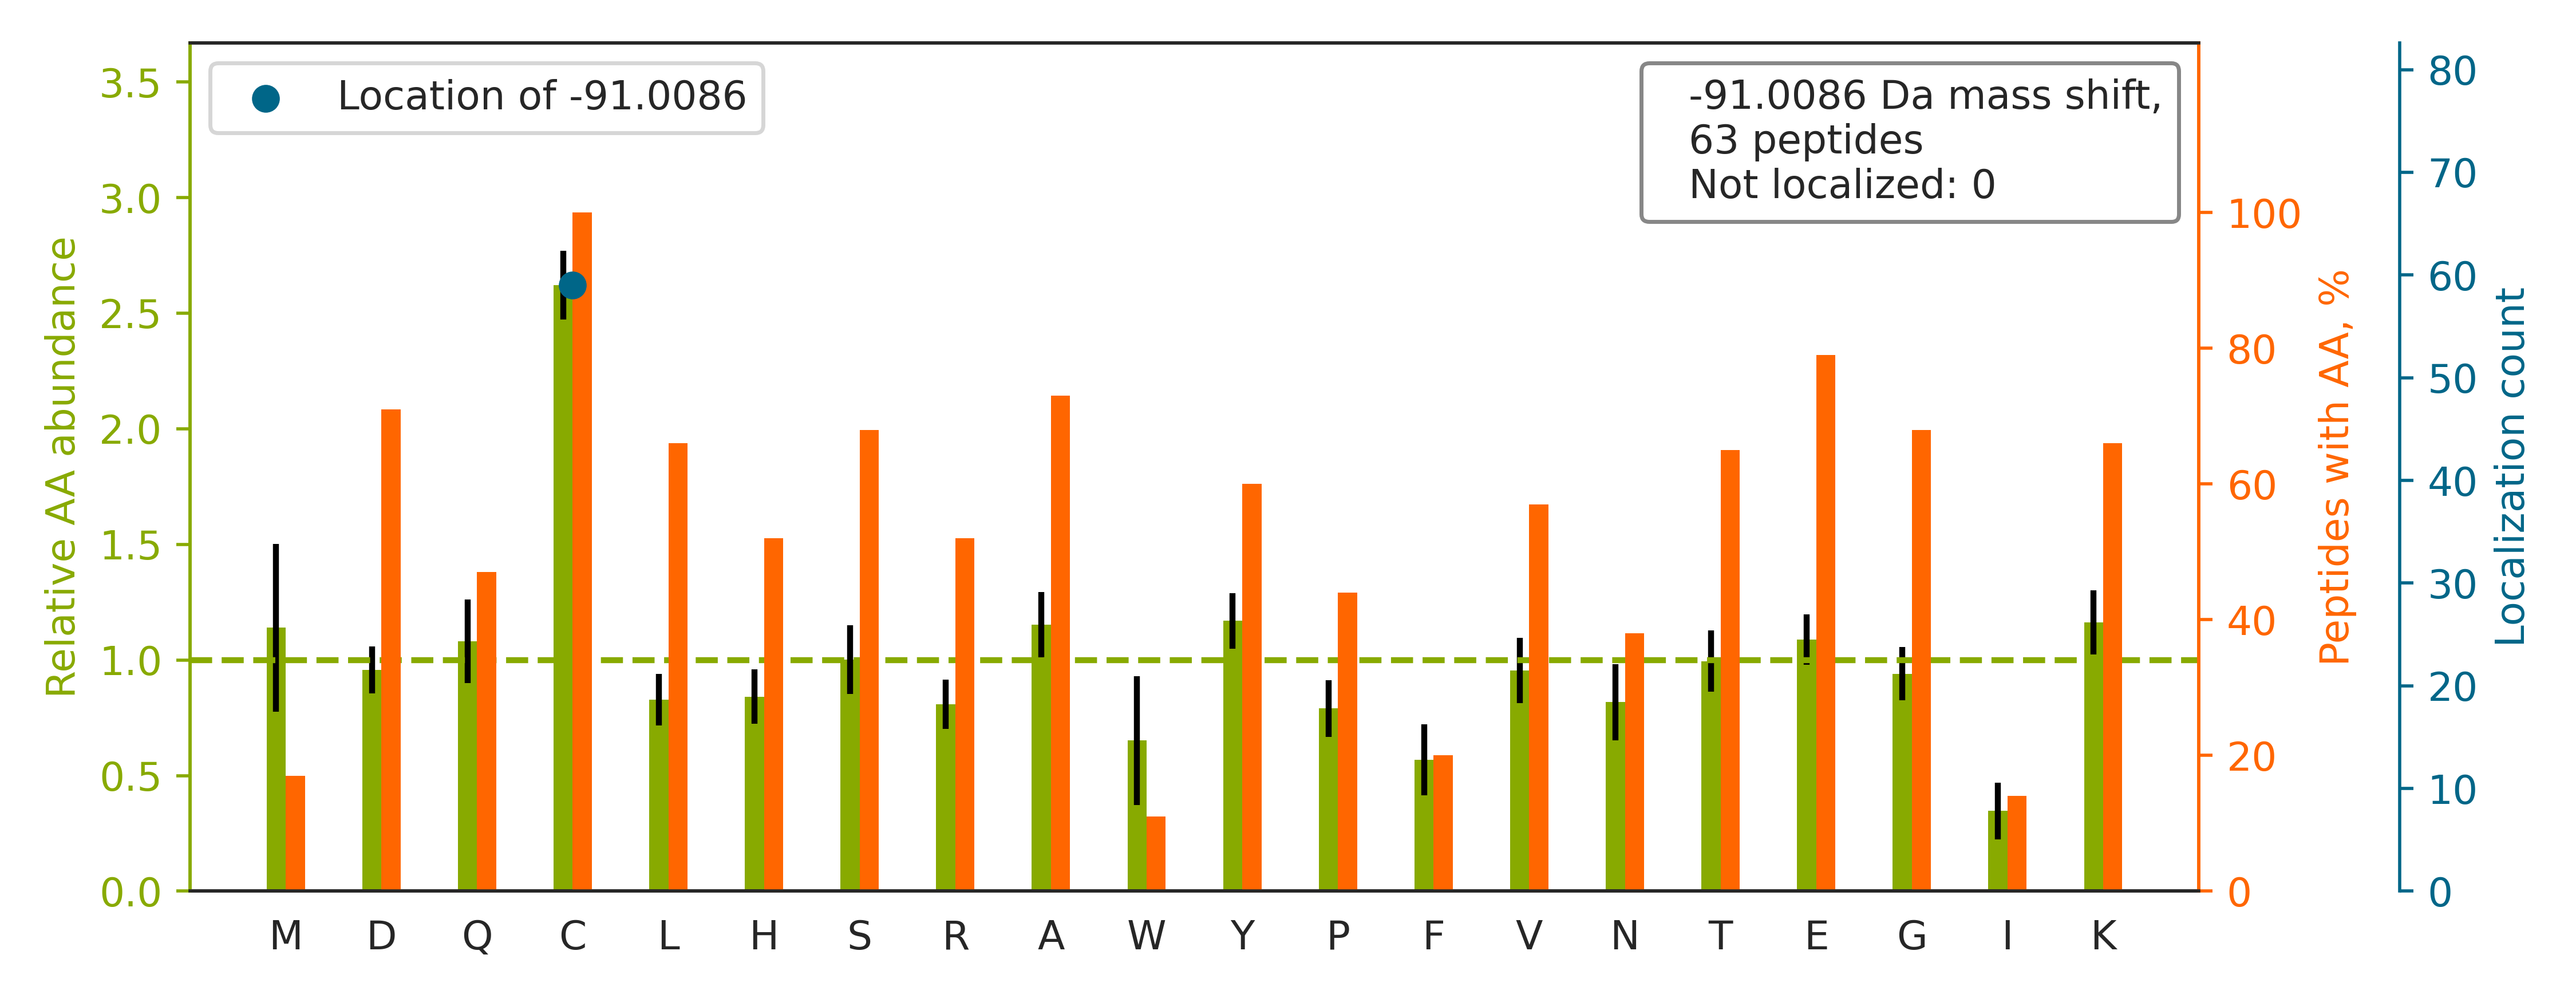

Data behind this chart, as committed beside it:
top isoform	localization score	spectrum
K.VHTECC[-91]HGDLLECADDRADLAK.Y	0.4145	man_10.12510.12510.3
K.KEDSC[-91]QLGYSAGPCMGMTSR.Y	1	man_10.13921.13921.2
R.IQC[-91]AAGYEQSEHNVCQDIDECTAGTHNCR.A	1	man_10.15976.15976.3
R.GDGWHCECSPGSCGPGLDC[-91]VPEGDALVCADPCQ…	0.2789	man_10.20512.20512.3
K.VHTECC[-91]HGDLLECADDR.A	0.5992	man_11.10297.10297.2
R.QHMDSDSSPSSSSTYCNQMMR.R		man_11.11068.11068.2
R.LVRPEVDVMCTAFHDNEETFLKK.Y		man_18.26023.26023.3
K.AC[-91]AHWSGHCCLWDASVQVK.A	1.0	man_20.19750.19750.2
R.YVVVSHTAGSSC[-91]NTPASCQQQAR.N	1.0	man_20.7458.7458.2
K.SRYPVCGSDGTTYPSGC[-91]QLR.A	1	man_20.14046.14046.2
R.KPVDEYKDC[-91]HLAQVPSHTVVAR.S	1.0	man_13.10915.10915.3
R.KAC[-91]AHWSGHCCLWDASVQVK.A	0.9998	man_14.15653.15653.3
K.VYACEVTHQGLSSPVTK.S		man_10.12841.12841.2
K.EDAGEYEC[-91]HASNSQGQASASAK.I	1.0	man_15.3562.3562.2
R.KGVC[-91]EETSGAYEK.T	1.0	man_19.4598.4598.2
R.SC[-91]EDPCAQAPCEQQCEPGGPQGYSCHCR.L	0.9883	man_14.10140.10140.3
R.GHAHDGQALSTDLGVYTC[-91]EASNR.L	1.0	man_10.15654.15654.3
K.EDSC[-91]QLGYSAGPCMGMTSR.Y	1	man_13.17257.17257.2
R.SYSC[-91]QVTHEGSTVEK.T	1.0	man_11.4620.4620.2
R.TDGCQHFCLPGQESYTCSC[-91]AQGYR.L	0.9996	man_14.18358.18358.3
R.RQEC[-91]SIPVCGQDQVTVAMTPR.S	1	man_16.15709.15709.3
K.HKVYAC[-91]EVTHQGLSSPVTK.S	1.0	man_14.10487.10487.3
K.GVC[-91]EETSGAYEKTDTDGK.F	1.0	man_13.6588.6588.2
K.KLQC[-91]VDLHVISNDVCAQVHPQK.V	1	man_18.23945.23945.3
R.DKLAACLEGNC[-91]AEGLGTNYR.G	1	man_18.21221.21221.3
R.WQQGNVFSC[-91]SVMHEALHNHYTQK.S	1.0	man_18.22105.22105.3
K.LKECC[-91]EKPLLEK.S	1.0	man_19.7261.7261.2
R.LSDAGQYLC[-91]QAGDDSNSNKK.N	1.0	man_16.11596.11596.3
K.SLHTLFGDKLC[-91]TVATLR.E	1.0	man_16.21336.21336.3
R.HLC[-91]HCEEGYILER.G	0.9999	man_11.11626.11626.3
R.KPVEEYANC[-91]HLAR.A	1.0	man_20.7372.7372.3
R.RPC[-91]FSALEVDETYVPK.E	1.0	man_20.24538.24538.3
K.TC[-91]VADESAENCDK.S	1	man_12.3705.3705.2
K.EFNAETFTFHADIC[-91]TLSEKER.Q	1.0	man_16.22076.22076.3
K.EFNAETFTFHADICTLSEK.E		man_16.23713.23713.3
K.GKRPYQEGTPC[-91]SQCPSGYHCK.N	0.9966	man_12.3414.3414.3
R.EGSNSLICSC[-91]DYDGGSVHISK.H	0.9999	man_18.18597.18597.3
R.EYC[-91]GVPGDGDEELLR.F	1.0	man_12.20549.20549.2
R.CKPVNTFVHEPLVDVQNVC[-91]FQEK.V	1	man_18.26440.26440.3
R.STEYGEGYAC[-91]DTDLR.G	1.0	man_16.13658.13658.2
K.TCEDIDECDILGSCSQHC[-91]YNMR.G	0.9998	man_20.21091.21091.3
R.HLVLAC[-91]HYDSK.Y	1.0	man_19.9591.9591.2
K.ESNEELTESC[-91]ETKK.L	1.0	man_11.2698.2698.2
R.ETTC[-91]SKESNEELTESCETK.K	1	man_16.6766.6766.3
K.QEPERNEC[-91]FLQHK.D	1.0	man_13.7671.7671.2
K.CCAAADPHEC[-91]YAK.V	1	man_18.4183.4183.2
R.LEDSVTYHC[-91]SR.G	1.0	man_10.4613.4613.2
K.GVC[-91]EETSGAYEK.T	1.0	man_19.7485.7485.2
K.EQLGEFYEALDC[-91]LR.I	1.0	man_10.27944.27944.2
K.YIC[-91]ENQDSISSK.L	1.0	man_17.10887.10887.2
K.AATGEC[-91]TATVGKR.S	1.0	man_16.3628.3628.2
R.ETYGEMADCC[-91]AK.Q	0.9647	man_18.10995.10995.2
R.DQC[-91]QVDSQCPGQMK.C	0.9999	man_19.6535.6535.2
R.LEC[-91]GANDMK.V	1.0	man_20.4581.4581.2
K.ADDKETC[-91]FAEEGK.K	1.0	man_18.6969.6969.2
K.WNNTGC[-91]QALPSQDEGPSK.A	1.0	man_16.11821.11821.2
K.SC[-91]GGYLHADR.G	1.0	man_19.4739.4739.2
R.GPWC[-91]YVSGEAGVPEK.R	1.0	man_16.18253.18253.2
K.AAFTECC[-91]QAADK.A	0.9866	man_18.7863.7863.2
R.ADEGWYWC[-91]GVK.Q	1.0	man_16.20603.20603.2
... 3 more rows
